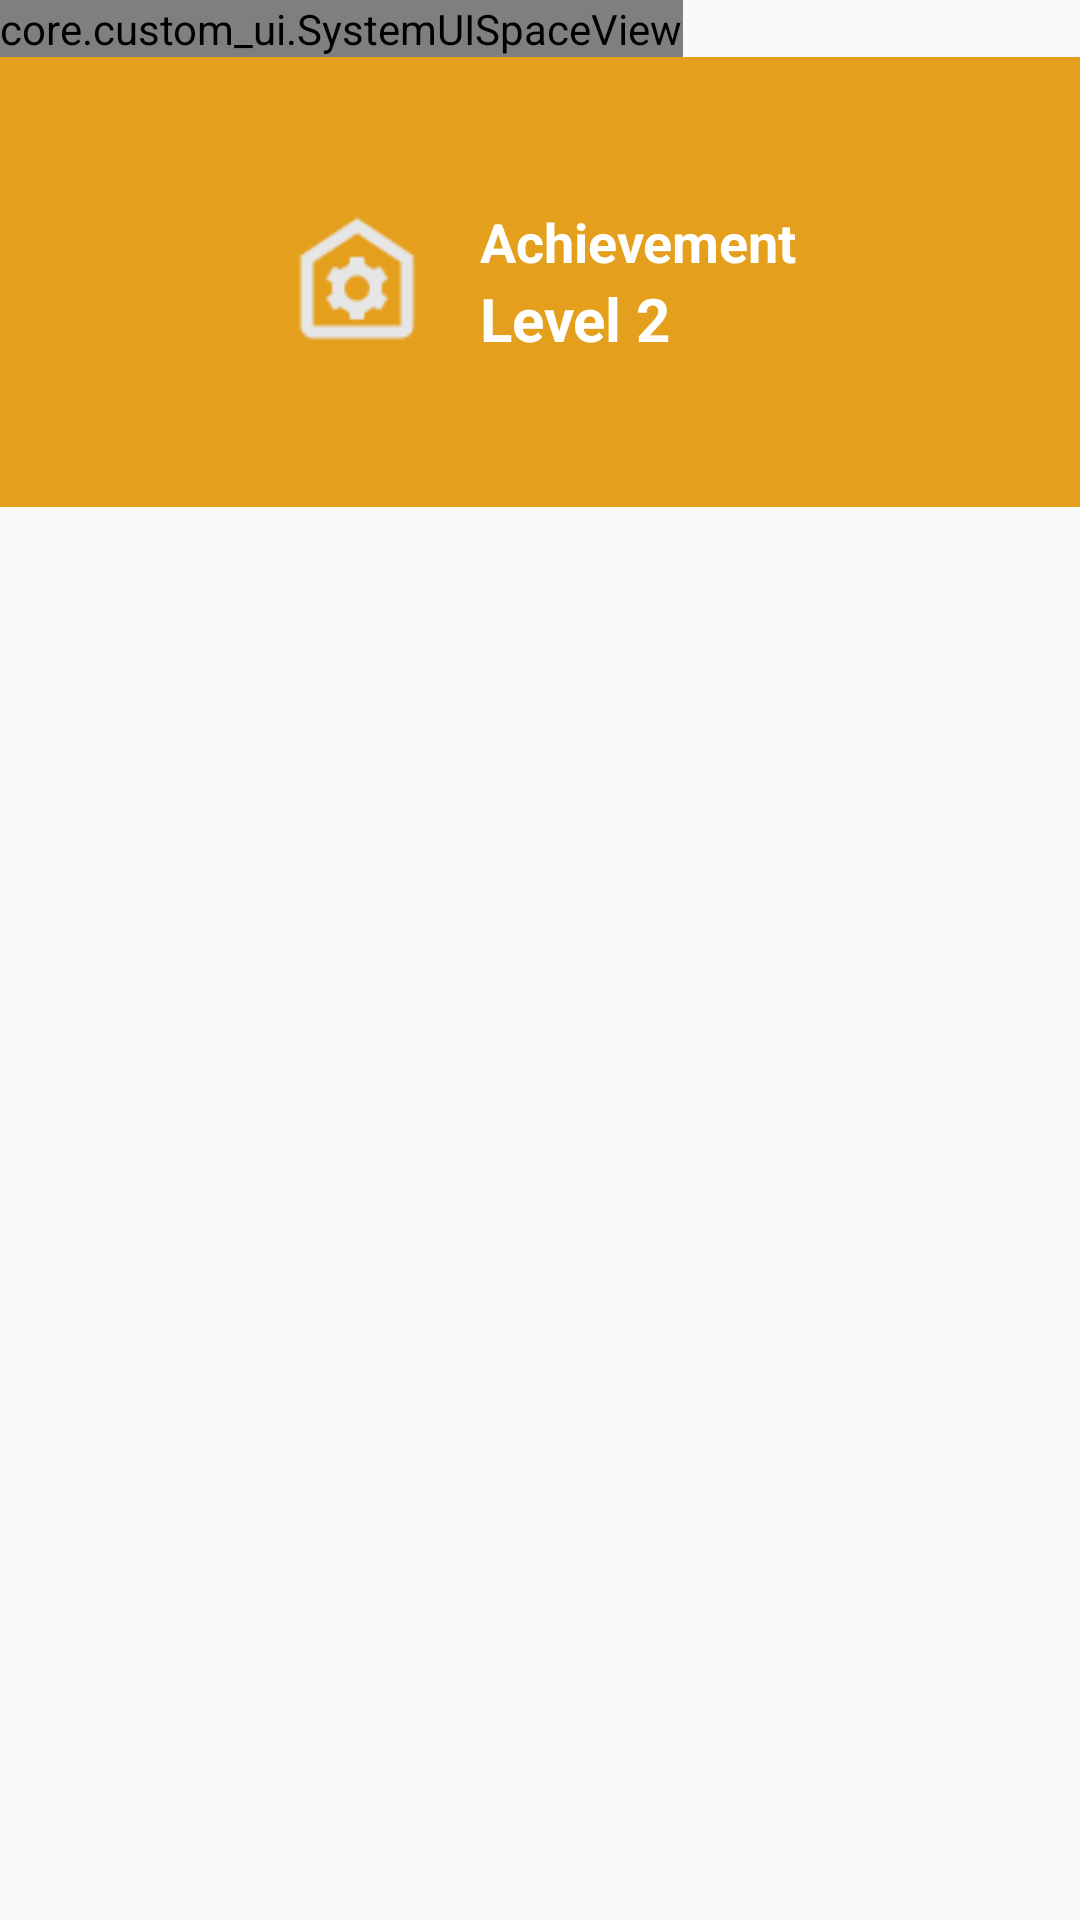

This screen was rendered from an Android layout file. Write that file and the resources it references.
<!-- AndroidManifest.xml: application theme AppTheme -->
<!-- res/layout/fragment_menu_three.xml -->
<?xml version="1.0" encoding="utf-8"?>
<FrameLayout xmlns:android="http://schemas.android.com/apk/res/android"
    android:layout_width="match_parent"
    android:layout_height="match_parent"
    xmlns:app="http://schemas.android.com/apk/res-auto">

    <LinearLayout
        android:layout_width="match_parent"
        android:layout_height="match_parent"
        android:orientation="vertical">

        <core.custom_ui.SystemUISpaceView
            android:layout_width="wrap_content"
            android:layout_height="wrap_content"
            app:systemUI="top"
            app:isConsumeInsets="true"/>

        <LinearLayout
            android:layout_width="match_parent"
            android:layout_height="150dp"
            android:background="@color/bgYellow"
            android:gravity="center">

            <RelativeLayout
                android:id="@+id/frameStart"
                android:layout_width="wrap_content"
                android:layout_height="wrap_content">

                <ImageView
                    android:id="@+id/ivAch"
                    android:layout_width="50dp"
                    android:layout_height="50dp"
                    android:src="@drawable/ic_menu_home_unselect"
                    android:layout_centerVertical="true"/>

                <TextView
                    android:id="@+id/tvTitle"
                    android:layout_width="wrap_content"
                    android:layout_height="wrap_content"
                    android:text="Achievement"
                    android:textColor="@color/white"
                    android:layout_marginStart="@dimen/app_margin"
                    android:layout_toEndOf="@+id/ivAch"
                    android:textSize="@dimen/app_text_title"
                    android:textStyle="bold" />

                <TextView
                    android:id="@+id/btnStart"
                    android:layout_width="wrap_content"
                    android:layout_height="wrap_content"
                    android:text="Level 2"
                    android:textColor="@color/white"
                    android:layout_marginStart="@dimen/app_margin"
                    android:layout_toEndOf="@+id/ivAch"
                    android:layout_below="@+id/tvTitle"
                    android:textSize="@dimen/app_text_20"
                    android:textStyle="bold" />

            </RelativeLayout>

        </LinearLayout>

        <androidx.recyclerview.widget.RecyclerView
            android:id="@+id/rvAchievement"
            android:layout_width="match_parent"
            android:layout_height="match_parent"
            android:padding="@dimen/app_margin_8"
            app:layoutManager="androidx.recyclerview.widget.GridLayoutManager"
            app:spanCount="3"/>

    </LinearLayout>

</FrameLayout>
<!-- resources referenced by this layout -->
<resources>
  <color name="bgYellow">#E49F1D</color>
  <color name="white">#FFFFFF</color>
  <dimen name="app_margin">16dp</dimen>
  <dimen name="app_margin_8">8dp</dimen>
  <dimen name="app_text_20">20sp</dimen>
  <dimen name="app_text_title">18sp</dimen>
  <!-- drawable ic_menu_home_unselect: png bitmap (drawable-xhdpi, 2032 bytes) -->
  <style name="AppTheme" parent="Theme.AppCompat.Light.NoActionBar">
          
          <item name="colorPrimary">@color/colorPrimary</item>
          <item name="colorPrimaryDark">@color/colorPrimaryDark</item>
          <item name="colorAccent">@color/colorAccent</item>
      </style>
  <color name="colorPrimary">#6200EE</color>
  <color name="colorPrimaryDark">#3700B3</color>
  <color name="colorAccent">#03DAC5</color>
</resources>
